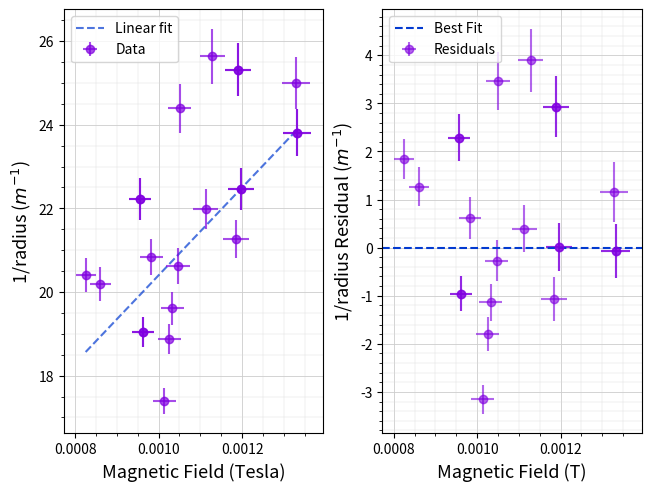

Write Python code to recreate this figure.
import matplotlib.pyplot as plt
from matplotlib import rc
import numpy as np
from scipy.optimize import curve_fit
from scipy.stats import chi2

MU_0 = 4 * np.pi * 10**(-7) # Tm/A permiability of free space
N = 130                     # Number of turns in each coil
R = 16.0 * (0.01)           # Radius/Separation of the coils (cm to m)

Voltages = [350.38,
            300.43, 300.43, 300.43,
            275.45, 275.45, 275.45,
            250.48, 250.48, 250.48, 250.48,
            225.51, 225.51, 225.51, 225.51,
            200.53, 200.53, 200.53, 200.53,
            175.52, 175.52, 175.52
            #, 175.52 , 150.52
            ]

Currents = [1.437,
            1.440, 1.648, 1.842,
            1.445, 1.659, 1.834,
            1.350, 1.459, 1.545, 1.645,
            1.259, 1.369, 1.447, 1.641,
            1.201, 1.326, 1.451, 1.556,
            1.151, 1.288, 1.439 
            #, 1.697, 1.615
            ]

Diameters = [11.5,
             10.6, 9.4, 8.4,
             10.2, 8.9, 8.0,
             10.5, 9.7, 9.1, 8.4,
             10.5, 9.6, 8.9, 7.9,
             9.9, 9.0, 8.2, 7.8,
             9.8, 9.0, 7.9
             #, 6.5, 6.1
            ]

v_dict = {#300.4 : [[1.44, 1.65, 1.84],       [10.6, 9.4, 8.4]     ],
          #275.5 : [[1.45, 1.66, 1.83],       [10.2, 8.9, 8.0]     ],
          #250.5 : [[1.35, 1.46, 1.55, 1.65], [10.5, 9.7, 9.1, 8.4]],
          225.5 : [[1.26, 1.37, 1.45, 1.63], [10.5, 9.6, 8.9, 7.8]],
          #200.5 : [[1.20, 1.33, 1.45, 1.56], [9.9 , 9.0, 8.2, 7.7]],
          #175.5 : [[1.15, 1.29, 1.44, 1.70], [9.8 , 9.0, 7.9, 6.5]]
          }

volt_unc = 0.1
curr_unc = 0.01
diam_unc = 0.2

def myLin(x, m, b):
    return (m * x) + b

def calcB (curr, rad):
    const = (4/5) ** (3/2)
    prod = MU_0 * N * curr / R
    Base = const * prod
    return corrB(Base, rad)

def corrB(B, rad):
    const = (rad/R) ** 2
    factor = 1 - ((const **2) / (0.6583 + (0.29 * const)) ** 2)
    return factor * B


plot_currvsdiam = False
if plot_currvsdiam:
    for i in v_dict:
        fig, (a1, a2) = plt.subplots(nrows=1, ncols=2, layout='constrained')
        curr, diam = np.array(v_dict[i][0]), np.array(v_dict[i][1])

        L = len(curr)
        cerr = np.full(L, curr_unc)
        derr = np.full(L, diam_unc)

        popt, pcov = curve_fit(myLin, curr, diam, sigma = derr, absolute_sigma=True)
        punc = np.sqrt(np.diag(pcov))

        d_fit = myLin(curr, *popt)
        residuals = diam - d_fit
        chisq = np.sum((residuals/derr)**2)
        dof = L - 1
        
        x_bestfit = np.linspace(curr[0], curr[-1], 150)
        y_bestfit = myLin(x_bestfit, *popt)
 
        a1.errorbar(curr, diam, xerr=cerr, yerr=derr, fmt='o', c="#023AD0", alpha=0.6, label="I vs. 2r data")
        a1.plot(x_bestfit, y_bestfit, c="#8000E0", ls="--", alpha=0.75, label="Linear Fit")
        a1.set_xlabel(r'Current (A) for %3.1f $\pm$ %2.1f V'%(i, volt_unc), fontsize=14)
        a1.set_ylabel("Diameter of electron Ring (cm)", fontsize=14)
        a1.legend(loc=1)
        a1.grid(which='major', color='#CCCCCC', linewidth=0.6)

        a2.errorbar(curr, residuals, xerr=cerr, yerr=derr, fmt='o', c='#023ADA', alpha=0.6, label="Residuals")
        a2.axhline(0, ls='--', c="#8000E0", label="Best Fit", alpha=0.75)  # Reference line at zero for residuals
        a2.set_xlabel(r'Current (A) for %3.1f $\pm$ %2.1f V'%(i, volt_unc), fontsize=14)
        a2.set_ylim(-0.7, +0.7)
        a2.set_ylabel('Diameter of electron Ring residual (cm)', fontsize=14)
        a2.grid(which='major', color='#CCCCCC', linewidth=0.6)
        a2.legend(loc=1)

        print("VOLTAGE:", i, "\n\t",
            "CHI:", r"%3.2f"%(chisq/dof), r'$\chi^2$ prob.= %1.1f'%(1-chi2.cdf(chisq,dof)), "\n\t",
            "Params:", *popt, "\n\t",
            "Unc Params:", punc)

    plt.show()

c_dict = {1.44: [[300.4, 275.5, 225.5, 175.5], 
                 [10.6 , 10.2 , 8.9  , 8.0]]}

vvsdiam = False
if vvsdiam:
    for i in c_dict:
        fig, (v1, v2) = plt.subplots(nrows=1, ncols=2, layout='constrained')
        volts, diam = np.array(c_dict[i][0]), np.array(c_dict[i][1])

        L = len(volts)
        verr = np.full(L, volt_unc)
        derr = np.full(L, diam_unc)

        popt, pcov = curve_fit(myLin, volts, diam, sigma = derr, absolute_sigma=True)

        d_fit = myLin(volts, *popt)
        residuals = diam - d_fit
        chisq = np.sum((residuals/derr)**2)
        dof = 3

        x_bestfit = np.linspace(volts[-1], volts[0], 200)
        y_bestfit = myLin(x_bestfit, *popt)

        unc = np.sqrt(np.diag(pcov))
        
        v1.errorbar(volts, diam, xerr=derr, yerr=verr, fmt='o', c='#023ADA', alpha=0.6, label="V vs d Data")
        v1.plot(x_bestfit, y_bestfit, color="#8000E0", ls=":", alpha=0.75, label = "Linear fit" )
        v1.set_xlabel(r'Volts (V) for %3.2f $\pm$ %3.2f A'%(i, curr_unc), fontsize=14)
        v1.set_ylabel('Diameter of Ring (cm)', fontsize=14)
        v1.legend(loc=2)
        v1.grid(which='major', color='#CCCCCC', linewidth=0.6)
                
        v2.errorbar(volts, residuals, xerr=derr, yerr=verr, fmt='o', c='#023ADA', alpha=0.6, label="Residuals")
        v2.axhline(0, ls='--', c="#8000E0", label="Best Fit", alpha=0.75)  # Reference line at zero for residuals
        v2.set_xlabel(r'Voltage Residual (V)', fontsize=14)
        v2.set_ylabel('Diameter Residual (cm)', fontsize=14)
        v2.set_ylim(-0.35, 0.35)
        v2.grid(which='major', color='#CCCCCC', linewidth=0.6)
        v2.legend(loc=1)


        print("CURR:", i, "\n\t",
            "CHI:", r"%3.2f"%(chisq/dof), r'$\chi^2$ prob.= %1.1f'%(1-chi2.cdf(chisq,dof)), "\n\t",
            "Params:", *popt, "\n\t",
            "Unc Params:", unc)

    plt.show()


plot_final = False

if plot_final:
    fig, (b1, b2) = plt.subplots(nrows=1, ncols=2, layout='constrained')

    r_list =[]
    r_rat = []
    prod_list = []
    prod_rat = []

    for d_val in Diameters:
        ind = Diameters.index(d_val)
        c_val = Currents[ind]
        v_val = Voltages[ind]

        r_adj = d_val * 0.01 / 2
        rat_adj = 0.001 / r_adj

        r_list.append(1 / r_adj)
        r_rat.append(rat_adj)
        prod_list.append(calcB(c_val, r_adj) / np.sqrt(v_val))
        prod_rat.append((1/130 + (0.5 * volt_unc/v_val) + curr_unc/c_val + 2/160))
    
    r_rat = np.array(r_rat)
    prod_rat = np.array(prod_rat)

    bv = np.array(prod_list)
    rad = np.array(r_list)

    rad_err = np.multiply(rad, r_rat)
    bv_err = np.multiply(bv, prod_rat)

    popt, pcov = curve_fit(myLin, bv, rad, sigma = rad_err, absolute_sigma=True)
    x_bestfit = np.linspace(min(bv), max(bv), 100)
    y_bestfit = myLin(x_bestfit, *popt)

    rad_fit = myLin(bv, *popt)
    residuals = (rad - rad_fit)
    chisq = np.sum(((residuals)/rad_err)**2)   
    dof = len(Diameters) - 1


    b1.errorbar(bv, rad, xerr=bv_err, yerr = rad_err, color='#8000E0', ls="none", marker='o', alpha=0.55, label="Data")
    b1.plot(x_bestfit, y_bestfit, color="#023AD0", ls="--", alpha=0.7, label = "Linear fit")
    b1.legend(loc=2)

    b1.set_ylabel(r"1/radius ($m^{-1}$)", fontsize=15)
    x_string = r"$\frac{Magnetic \;\; Field}{\sqrt{Accelerating \;\; Potential}}$ with units ($kg^{1/2}$ $m^{-1}$ $s^{-1/2}$ $A^{-1/2}$)"
    b1.set_xlabel(x_string, fontsize=15)

    b1.grid(which='major', color='#CCCCCC', linewidth=0.6)
    b1.grid(which='minor', color='#DDDDDD', linewidth=0.3)
    b1.minorticks_on()

    print("Params for mx + B:", *popt)
    print("Uncertinty in params:", np.sqrt(np.diag(pcov)))
    print("Chi_Sq:", r"%3.2f"%(chisq/dof))
    print("Chi_Sq Probability:", r'$\chi^2$ prob.= %2.2f'%(1-chi2.cdf(chisq,dof)))

    b2.errorbar(bv, residuals, xerr=bv_err, yerr = rad_err, color='#8000E0', ls="none", marker='o', alpha=0.55, label="Residuals")
    b2.axhline(0, ls='--', c="#023AD0", label="Best Fit")  # Reference line at zero for residuals
    b2.legend(loc=2)

    b2.set_ylabel(r'1/radius Residual ($m^{-1}$)', fontsize=15)
    b2.set_xlabel(r'$B/\sqrt{\Delta V}$ (with units as before)', fontsize=15)

    b2.grid(which='major', color='#CCCCCC', linewidth=0.6)
    b2.grid(which='minor', color='#DDDDDD', linewidth=0.3)
    b2.minorticks_on()

    plt.show()

plot_final = True

if plot_final:
    fig, (b1, b2) = plt.subplots(nrows=1, ncols=2, layout='constrained')

    r_list =[]
    r_rat = []
    B_list = []
    B_rat = []

    for d_val in Diameters:
        ind = Diameters.index(d_val)
        c_val = Currents[ind]
        v_val = Voltages[ind]

        r_adj = d_val * 0.01 / 2
        rat_adj = 0.001 / r_adj

        r_list.append(1 / r_adj)
        r_rat.append(rat_adj)
        B_list.append(calcB(c_val, r_adj))
        B_rat.append((1/130 + curr_unc/c_val + 2/160))
    
    r_rat = np.array(r_rat)
    B_rat = np.array(B_rat)

    bv = np.array(B_list)
    rad = np.array(r_list)

    rad_err = np.multiply(rad, r_rat)
    bv_err = np.multiply(bv, B_rat)

    popt, pcov = curve_fit(myLin, bv, rad, sigma = rad_err, absolute_sigma=True)
    x_bestfit = np.linspace(min(bv), max(bv), 100)
    y_bestfit = myLin(x_bestfit, *popt)

    rad_fit = myLin(bv, *popt)
    residuals = (rad - rad_fit)
    chisq = np.sum(((residuals)/rad_err)**2)   
    dof = len(Diameters) - 1

    b1.plot(x_bestfit, y_bestfit, color="#023AD0", ls="--", alpha=0.7, label = "Linear fit")
    b1.errorbar(bv, rad, xerr=bv_err, yerr = rad_err, color='#8000E0', ls="none", marker='o', alpha=0.7, label="Data")
    b1.legend(loc=2)

    b1.set_ylabel(r"1/radius ($m^{-1}$)", fontsize=13)
    x_string = r"Magnetic Field (Tesla)"
    b1.set_xlabel(x_string, fontsize=13)

    b1.grid(which='major', color='#CCCCCC', linewidth=0.6)
    b1.grid(which='minor', color='#DDDDDD', linewidth=0.3)
    b1.minorticks_on()

    print("Params for mx + B:", *popt)
    print("Uncertinty in params:", np.sqrt(np.diag(pcov)))
    print("Chi_Sq:", r"%3.2f"%(chisq/dof))
    print("Chi_Sq Probability:", r'$\chi^2$ prob.= %2.2f'%(1-chi2.cdf(chisq,dof)))

    b2.errorbar(bv, residuals, xerr=bv_err, yerr = rad_err, color='#8000E0', ls="none", marker='o', alpha=0.6, label="Residuals")
    b2.axhline(0, ls='--', c="#023AD0", label="Best Fit")  # Reference line at zero for residuals
    b2.legend(loc=2)

    b2.set_ylabel(r'1/radius Residual ($m^{-1}$)', fontsize=13)
    b2.set_xlabel(r'Magnetic Field (T)', fontsize=13)

    b2.grid(which='major', color='#CCCCCC', linewidth=0.6)
    b2.grid(which='minor', color='#DDDDDD', linewidth=0.3)
    b2.minorticks_on()

    plt.show()
